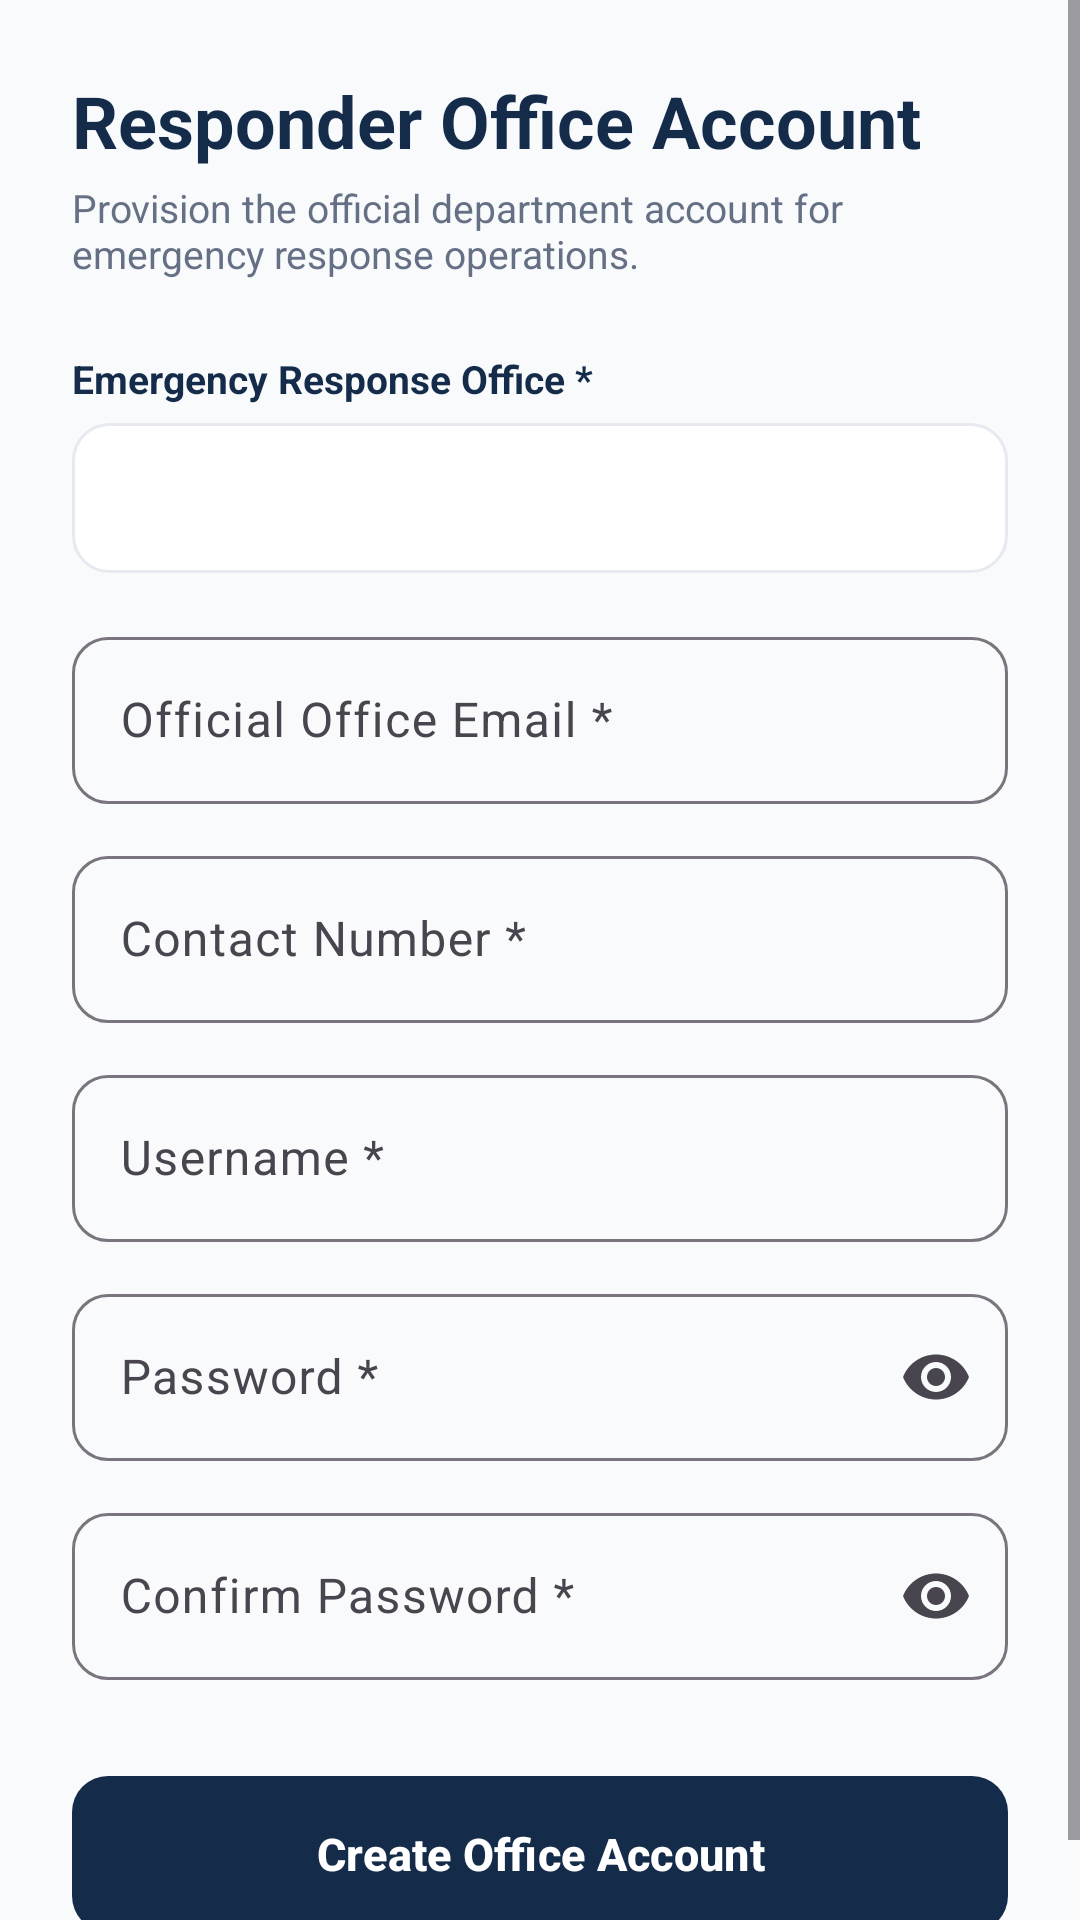

This screen was rendered from an Android layout file. Write that file and the resources it references.
<!-- AndroidManifest.xml: application theme Theme.ACCIDENTREPORTANDMONITORINGSYSTEM -->
<!-- res/layout/activity_admin_create_responder.xml -->
<?xml version="1.0" encoding="utf-8"?>
<ScrollView xmlns:android="http://schemas.android.com/apk/res/android"
    xmlns:app="http://schemas.android.com/apk/res-auto"
    android:layout_width="match_parent"
    android:layout_height="match_parent"
    android:background="#F8FAFC"
    android:fillViewport="true">

    <LinearLayout
        android:layout_width="match_parent"
        android:layout_height="wrap_content"
        android:orientation="vertical"
        android:padding="24dp">

        
        <TextView
            android:layout_width="wrap_content"
            android:layout_height="wrap_content"
            android:text="Responder Office Account"
            android:textColor="@color/arms_navy"
            android:textSize="24sp"
            android:textStyle="bold" />

        <TextView
            android:layout_width="wrap_content"
            android:layout_height="wrap_content"
            android:layout_marginTop="4dp"
            android:layout_marginBottom="24dp"
            android:text="Provision the official department account for emergency response operations."
            android:textColor="@color/arms_secondary_text"
            android:textSize="13sp" />

        
        <TextView
            android:layout_width="wrap_content"
            android:layout_height="wrap_content"
            android:layout_marginBottom="6dp"
            android:text="Emergency Response Office *"
            android:textColor="@color/arms_navy"
            android:textSize="13sp"
            android:textStyle="bold" />

        <Spinner
            android:id="@+id/spinnerOfficeName"
            android:layout_width="match_parent"
            android:layout_height="50dp"
            android:layout_marginBottom="16dp"
            android:background="@drawable/bg_secondary_button"
            android:paddingHorizontal="12dp" />

        <com.google.android.material.textfield.TextInputLayout
            style="@style/Widget.Material3.TextInputLayout.OutlinedBox"
            android:layout_width="match_parent"
            android:layout_height="wrap_content"
            android:layout_marginBottom="12dp"
            app:boxCornerRadiusBottomEnd="12dp"
            app:boxCornerRadiusBottomStart="12dp"
            app:boxCornerRadiusTopEnd="12dp"
            app:boxCornerRadiusTopStart="12dp">

            <com.google.android.material.textfield.TextInputEditText
                android:id="@+id/etOfficeEmail"
                android:layout_width="match_parent"
                android:layout_height="wrap_content"
                android:hint="Official Office Email *"
                android:inputType="textEmailAddress"
                android:textColor="@color/arms_navy" />
        </com.google.android.material.textfield.TextInputLayout>

        <com.google.android.material.textfield.TextInputLayout
            style="@style/Widget.Material3.TextInputLayout.OutlinedBox"
            android:layout_width="match_parent"
            android:layout_height="wrap_content"
            android:layout_marginBottom="12dp"
            app:boxCornerRadiusBottomEnd="12dp"
            app:boxCornerRadiusBottomStart="12dp"
            app:boxCornerRadiusTopEnd="12dp"
            app:boxCornerRadiusTopStart="12dp">

            <com.google.android.material.textfield.TextInputEditText
                android:id="@+id/etContactNumber"
                android:layout_width="match_parent"
                android:layout_height="wrap_content"
                android:hint="Contact Number *"
                android:inputType="phone"
                android:textColor="@color/arms_navy" />
        </com.google.android.material.textfield.TextInputLayout>

        <com.google.android.material.textfield.TextInputLayout
            style="@style/Widget.Material3.TextInputLayout.OutlinedBox"
            android:layout_width="match_parent"
            android:layout_height="wrap_content"
            android:layout_marginBottom="12dp"
            app:boxCornerRadiusBottomEnd="12dp"
            app:boxCornerRadiusBottomStart="12dp"
            app:boxCornerRadiusTopEnd="12dp"
            app:boxCornerRadiusTopStart="12dp">

            <com.google.android.material.textfield.TextInputEditText
                android:id="@+id/etUsername"
                android:layout_width="match_parent"
                android:layout_height="wrap_content"
                android:hint="Username *"
                android:inputType="text"
                android:textColor="@color/arms_navy" />
        </com.google.android.material.textfield.TextInputLayout>

        <com.google.android.material.textfield.TextInputLayout
            style="@style/Widget.Material3.TextInputLayout.OutlinedBox"
            android:layout_width="match_parent"
            android:layout_height="wrap_content"
            android:layout_marginBottom="12dp"
            app:boxCornerRadiusBottomEnd="12dp"
            app:boxCornerRadiusBottomStart="12dp"
            app:boxCornerRadiusTopEnd="12dp"
            app:boxCornerRadiusTopStart="12dp"
            app:endIconMode="password_toggle">

            <com.google.android.material.textfield.TextInputEditText
                android:id="@+id/etPassword"
                android:layout_width="match_parent"
                android:layout_height="wrap_content"
                android:hint="Password *"
                android:inputType="textPassword"
                android:textColor="@color/arms_navy" />
        </com.google.android.material.textfield.TextInputLayout>

        <com.google.android.material.textfield.TextInputLayout
            style="@style/Widget.Material3.TextInputLayout.OutlinedBox"
            android:layout_width="match_parent"
            android:layout_height="wrap_content"
            android:layout_marginBottom="32dp"
            app:boxCornerRadiusBottomEnd="12dp"
            app:boxCornerRadiusBottomStart="12dp"
            app:boxCornerRadiusTopEnd="12dp"
            app:boxCornerRadiusTopStart="12dp"
            app:endIconMode="password_toggle">

            <com.google.android.material.textfield.TextInputEditText
                android:id="@+id/etConfirmPassword"
                android:layout_width="match_parent"
                android:layout_height="wrap_content"
                android:hint="Confirm Password *"
                android:inputType="textPassword"
                android:textColor="@color/arms_navy" />
        </com.google.android.material.textfield.TextInputLayout>

        
        <com.google.android.material.button.MaterialButton
            android:id="@+id/btnSubmitOfficeAccount"
            style="@style/Widget.ARMS.Button.Primary"
            android:layout_width="match_parent"
            android:layout_height="52dp"
            android:text="Create Office Account"
            android:textSize="15sp"
            app:cornerRadius="16dp"
            app:elevation="4dp" />

    </LinearLayout>
</ScrollView>
<!-- resources referenced by this layout -->
<resources>
  <color name="arms_navy">#142B4A</color>
  <color name="arms_secondary_text">#667085</color>
  <!-- drawable bg_secondary_button (drawable) -->
  <?xml version="1.0" encoding="utf-8"?>
  <ripple xmlns:android="http://schemas.android.com/apk/res/android"
      android:color="#22142B4A">
      <item>
          <shape android:shape="rectangle">
              <solid android:color="@color/arms_white" />
              <stroke
                  android:width="1dp"
                  android:color="@color/arms_divider" />
              <corners android:radius="12dp" />
          </shape>
      </item>
  </ripple>
  <style name="Widget.ARMS.Button.Primary" parent="Widget.Material3.Button">
          <item name="android:background">@drawable/bg_primary_button</item>
          <item name="android:textColor">@color/arms_white</item>
          <item name="android:textSize">15sp</item>
          <item name="android:textStyle">bold</item>
          <item name="android:insetTop">0dp</item>
          <item name="android:insetBottom">0dp</item>
      </style>
  <style name="Theme.ACCIDENTREPORTANDMONITORINGSYSTEM" parent="Base.Theme.ACCIDENTREPORTANDMONITORINGSYSTEM" />
  <color name="arms_white">#FFFFFF</color>
  <color name="arms_divider">#E6EAF0</color>
  <!-- drawable bg_primary_button (drawable) -->
  <?xml version="1.0" encoding="utf-8"?>
  <ripple xmlns:android="http://schemas.android.com/apk/res/android"
      android:color="#33FFFFFF">
      <item>
          <shape android:shape="rectangle">
              <gradient
                  android:angle="135"
                  android:startColor="#0B172A"
                  android:centerColor="#142B4A"
                  android:endColor="#2563A6"
                  android:type="linear" />
              <corners android:radius="12dp" />
          </shape>
      </item>
  </ripple>
  <style name="Base.Theme.ACCIDENTREPORTANDMONITORINGSYSTEM" parent="Theme.Material3.Light.NoActionBar">
          <item name="colorPrimary">@color/arms_navy</item>
          <item name="colorSecondary">@color/arms_red</item>
          <item name="android:windowBackground">@color/arms_background</item>
      </style>
  <color name="arms_red">#D92D35</color>
  <color name="arms_background">#F4F6F9</color>
</resources>
